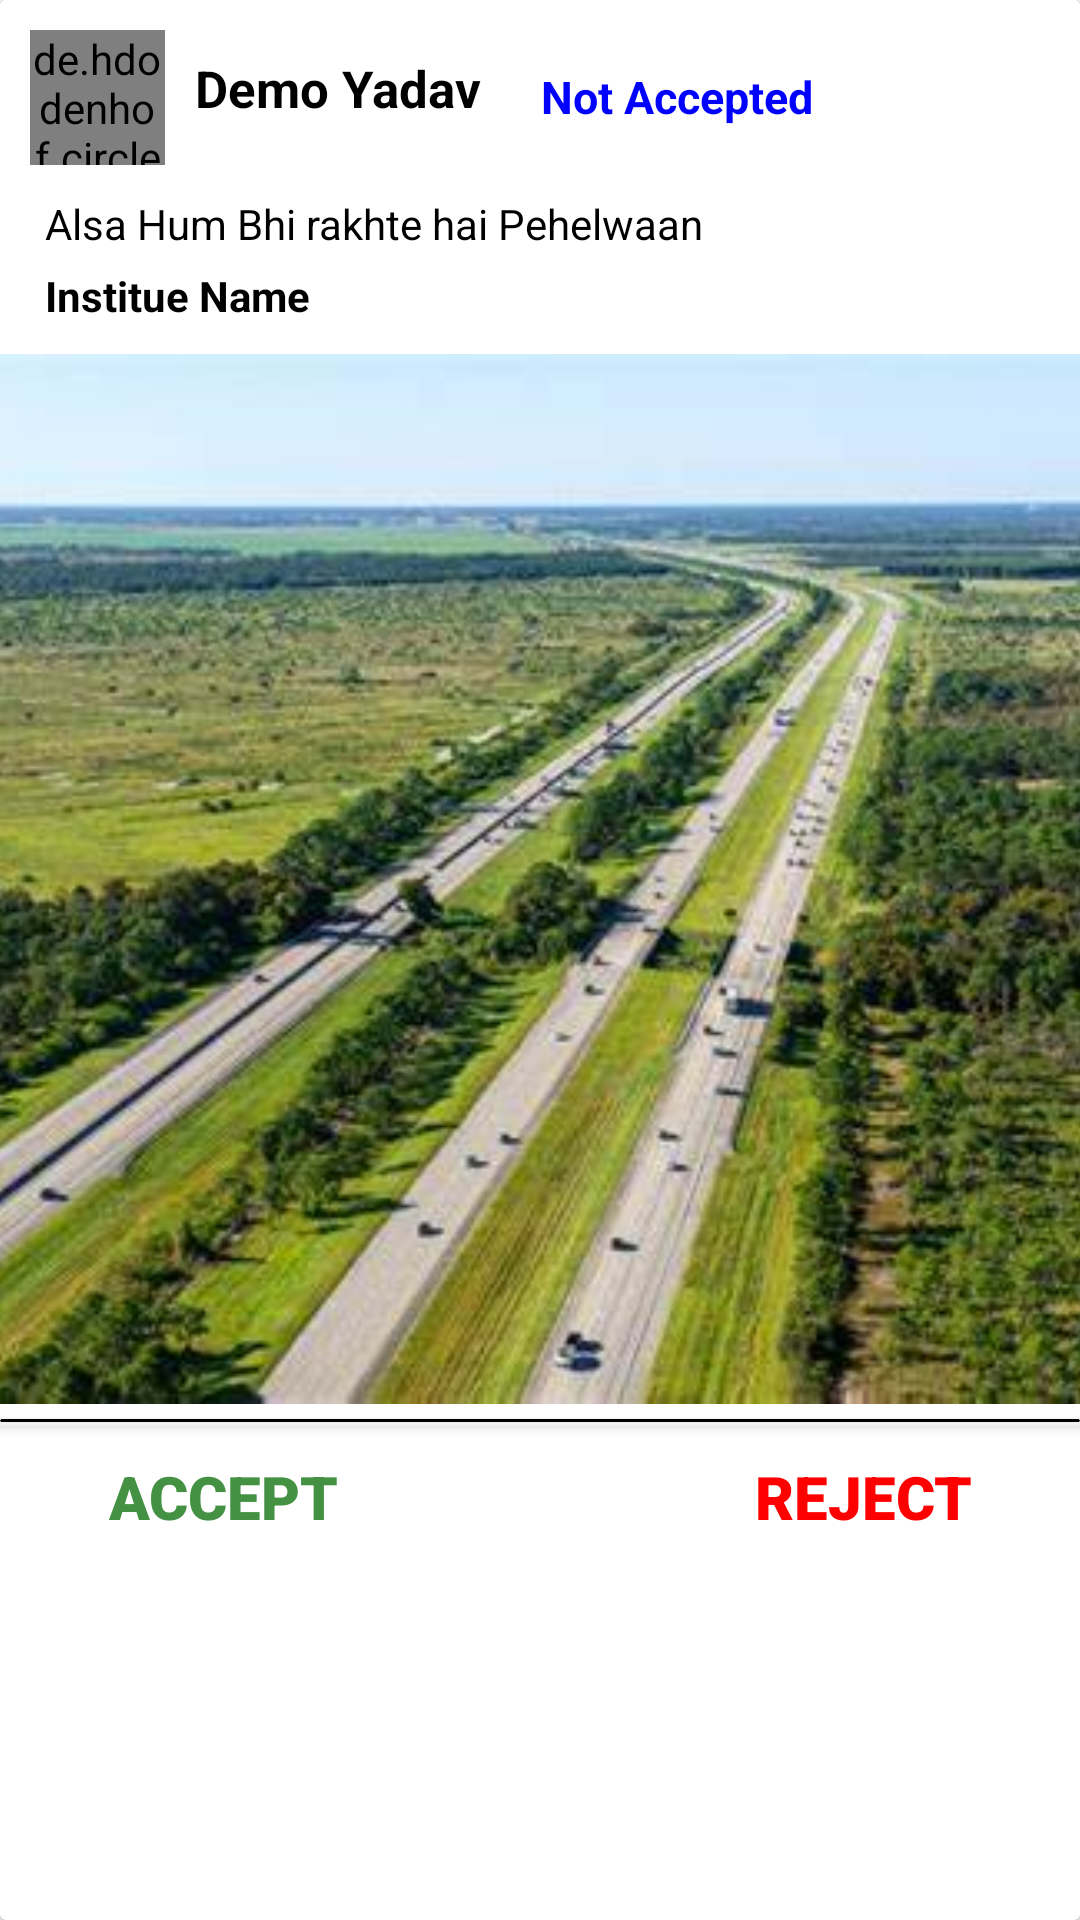

Reconstruct the res/layout file that produces this screen, plus the resources it refers to.
<!-- AndroidManifest.xml: application theme Theme.AppCompat.DayNight -->
<!-- res/layout/auth_postcard.xml -->
<?xml version="1.0" encoding="utf-8"?>
<androidx.cardview.widget.CardView xmlns:android="http://schemas.android.com/apk/res/android"
    android:layout_width="match_parent"
    android:layout_height="wrap_content"
    xmlns:app="http://schemas.android.com/apk/res-auto"
    android:background="@color/white"
    android:layout_marginTop="15dp"
    app:cardBackgroundColor="@color/white">

    <RelativeLayout
        android:layout_width="match_parent"
        android:layout_height="wrap_content"
        >

        <LinearLayout
            android:id="@+id/div"
            android:background="#FFFFFF"
            android:layout_width="match_parent"
            android:layout_height="wrap_content"
            android:orientation="horizontal"
            android:padding="10dp">

            <de.hdodenhof.circleimageview.CircleImageView
                android:id="@+id/AuthProfile"
                android:layout_width="45dp"
                android:layout_height="45dp"
                android:src="@drawable/profileme"/>

            <TextView
                android:id="@+id/AuthUserName"
                android:layout_width="wrap_content"
                android:layout_height="wrap_content"
                android:layout_toEndOf="@+id/ProfilePic"
                android:textColor="@color/black"
                android:textSize="17sp"
                android:text="Demo Yadav"
                android:textStyle="bold"
                android:layout_marginStart="10dp"
                android:layout_marginTop="8dp"/>


            <TextView
                android:id="@+id/AuthStatus"
                android:layout_width="wrap_content"
                android:layout_height="wrap_content"
                android:layout_toEndOf="@+id/UserName"
                android:textColor="#0000ff"
                android:textSize="15sp"
                android:text="Not Accepted"
                android:textStyle="bold"
                android:layout_marginStart="20dp"
                android:layout_marginTop="10dp"/>


        </LinearLayout>


        <TextView
            android:id="@+id/AuthCaption"
            android:layout_width="match_parent"
            android:layout_height="wrap_content"
            android:layout_below="@+id/div"

            android:layout_marginStart="15dp"
            android:text="Alsa Hum Bhi rakhte hai Pehelwaan"
            android:textColor="@color/black"/>


        <TextView
            android:id="@+id/AuthSuggestions"
            android:layout_width="match_parent"
            android:layout_height="wrap_content"
            android:layout_below="@+id/AuthCaption"
            android:textStyle="bold"
            android:layout_marginStart="15dp"
            android:layout_marginTop="5dp"
            android:text="Institue Name"
            android:textColor="@color/black"/>

        <ImageView
            android:id="@+id/AuthUploadedImage"
            android:layout_width="match_parent"
            android:layout_height="350dp"
            android:layout_marginTop="10dp"
            android:src="@drawable/highway1"
            android:scaleType="centerCrop"
            android:layout_below="@+id/AuthSuggestions"/>

        <androidx.cardview.widget.CardView
            android:id="@+id/line"
            android:layout_width="match_parent"
            android:layout_height="1dp"
            android:layout_below="@+id/AuthUploadedImage"
            app:cardBackgroundColor="@color/black"
            android:layout_marginTop="5dp"/>

        <RelativeLayout
            android:layout_width="match_parent"
            android:layout_height="50dp"
            android:layout_below="@id/line"
            android:padding="6dp"
            android:gravity="center_vertical">



            <TextView
                android:id="@+id/AccReq"
                android:layout_width="wrap_content"
                android:layout_height="match_parent"
                android:text="ACCEPT"
                android:gravity="center"
                android:textSize="20sp"
                android:fontFamily="sans-serif-black"
                android:textColor="#449144"
                android:layout_alignParentStart="true"
                android:layout_marginStart="30dp"/>

            <TextView
                android:layout_width="wrap_content"
                android:layout_height="match_parent"
                android:text="REJECT"
                android:gravity="center"
                android:textSize="20sp"
                android:fontFamily="sans-serif-black"
                android:textColor="#FF0000"
                android:layout_alignParentEnd="true"
                android:layout_marginEnd="30dp"/>





        </RelativeLayout>






    </RelativeLayout>




</androidx.cardview.widget.CardView>
<!-- resources referenced by this layout -->
<resources>
  <color name="black">#FF000000</color>
  <color name="white">#FFFFFFFF</color>
  <!-- drawable highway1: jpeg bitmap (drawable, 36646 bytes) -->
  <!-- drawable profileme: jpg bitmap (drawable, 262654 bytes) -->
</resources>
